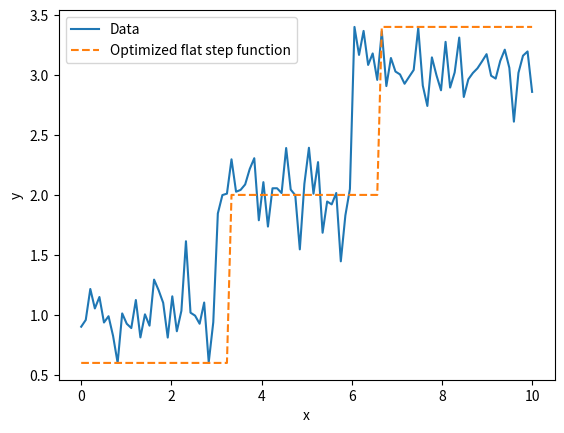

Here is the Python script that generated this plot:
"""
y, 2024.12.19
"""

import numpy as np
import matplotlib.pyplot as plt
from scipy.optimize import minimize


# Custom step function
def step_function(x, breakpoints, values):
    y = np.zeros_like(x)
    for i, (bp, value) in enumerate(zip(breakpoints, values)):
        if i == 0:
            y[x < bp] = value
        else:
            y[(x >= breakpoints[i - 1]) & (x < bp)] = value
    y[x >= breakpoints[-1]] = values[-1]
    return y


# Objective function to minimize (mean squared error)
def objective(params, x, y):
    num_steps = (len(params) + 1) // 2
    breakpoints = params[:num_steps - 1]
    values = params[num_steps - 1:]
    y_pred = step_function(x, breakpoints, values)
    return np.mean((y - y_pred) ** 2)


# Example data
x = np.linspace(0, 10, 100)
y = np.piecewise(x, [x < 3, (x >= 3) & (x < 6), x >= 6], [1, 2, 3]) + np.random.normal(0, 0.2, x.shape)

# Initial guess for optimization
num_initial_steps = 3  # TODO 2024.12.19, Deterministic number of steps; Make it optimized
initial_breakpoints = np.linspace(x.min(), x.max(), num_initial_steps + 1)[1:-1]
initial_values = np.linspace(y.min(), y.max(), num_initial_steps)
initial_params = np.hstack([initial_breakpoints, initial_values])

# Optimization
result = minimize(objective, initial_params, args=(x, y), method='L-BFGS-B',
                  bounds=[(x.min(), x.max())] * (num_initial_steps - 1) + [(y.min(), y.max())] * num_initial_steps)
optimal_params = result.x
optimal_breakpoints = optimal_params[:num_initial_steps - 1]
optimal_values = optimal_params[num_initial_steps - 1:]

# Predict using the optimized parameters
y_pred = step_function(x, optimal_breakpoints, optimal_values)

plt.plot(x, y, label='Data')
plt.plot(x, y_pred, label='Optimized flat step function', linestyle='--')
plt.xlabel('x')
plt.ylabel('y')
plt.legend()
plt.show()
